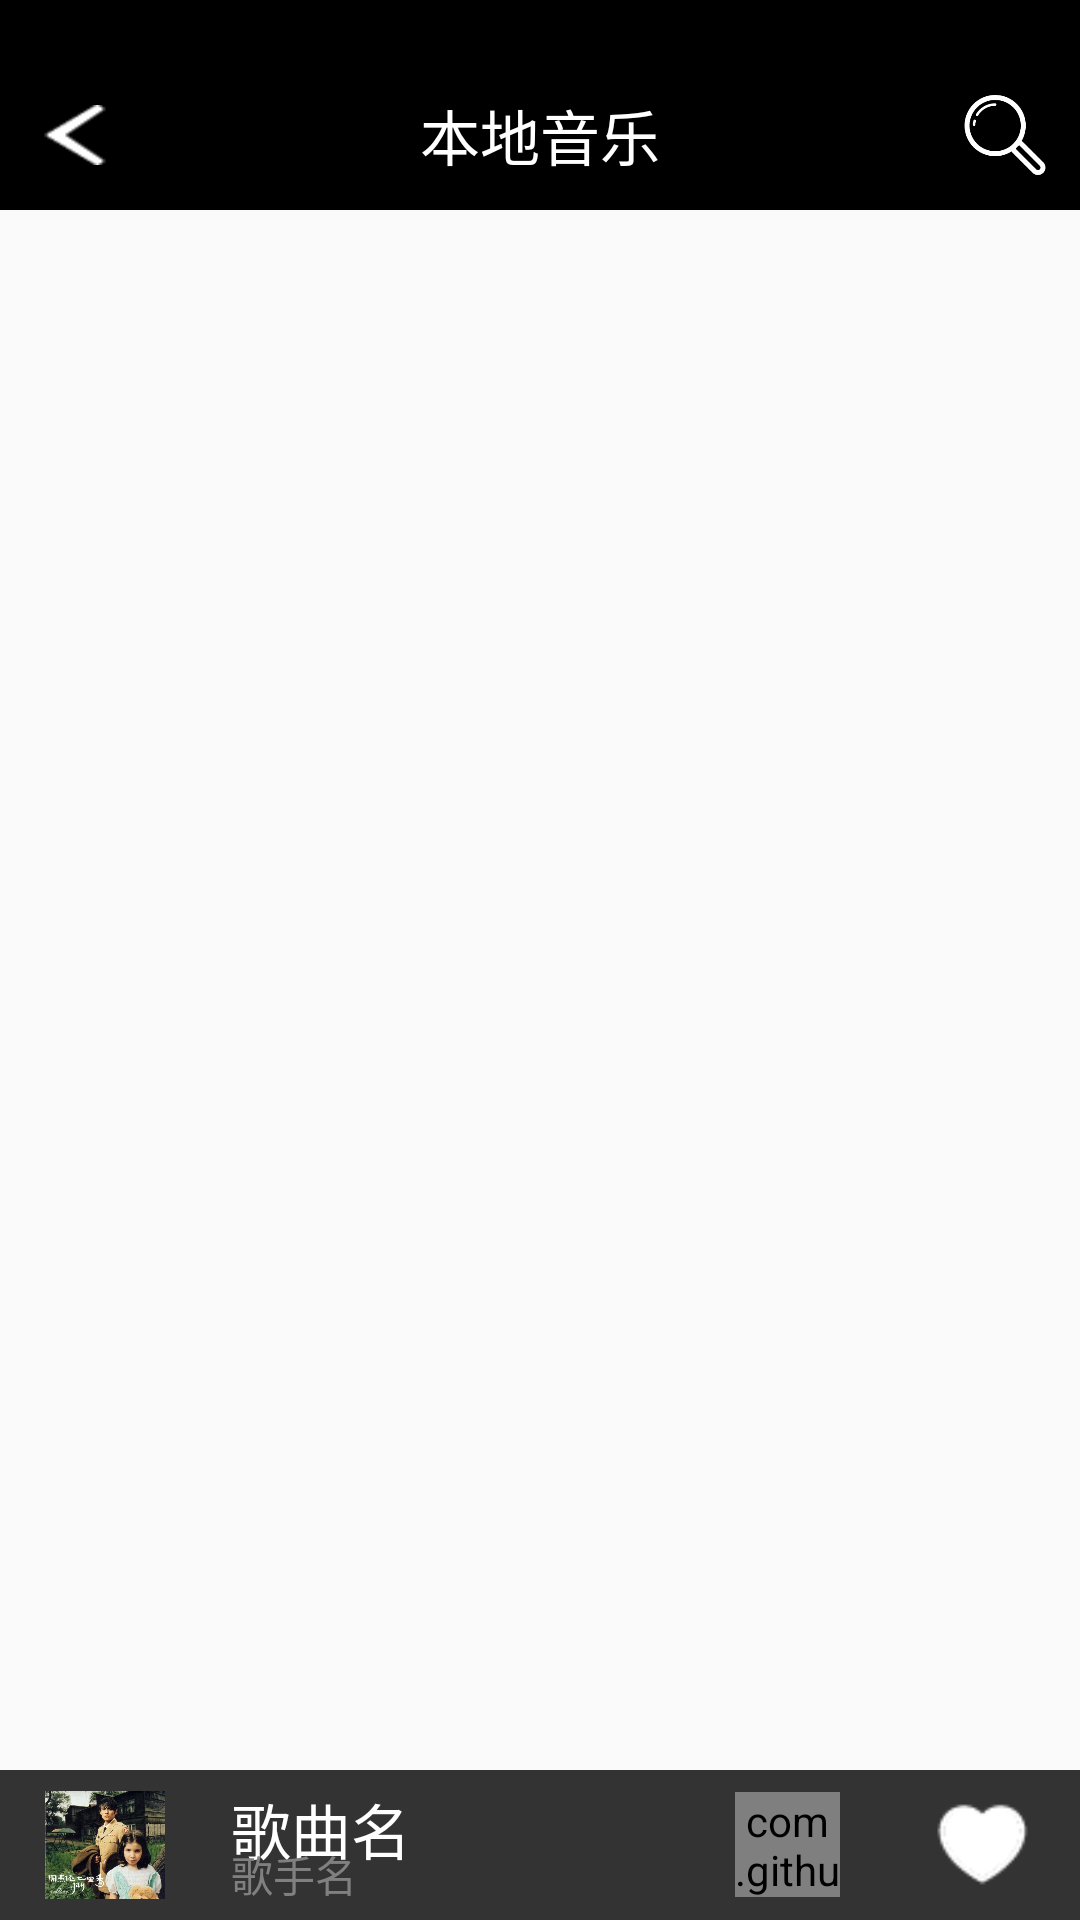

Layout XML and referenced resources for this Android screen:
<!-- AndroidManifest.xml: application theme AppTheme -->
<!-- res/layout/layout_list_base_activity.xml -->
<?xml version="1.0" encoding="utf-8"?>
<RelativeLayout xmlns:android="http://schemas.android.com/apk/res/android"
    android:layout_width="match_parent"
    android:layout_height="match_parent">
    <View
        android:layout_alignParentTop="true"
        android:background="@color/black"
        android:layout_width="match_parent"
        android:layout_height="20dp"/>
    <RelativeLayout
        android:layout_marginTop="20dp"
        android:id="@+id/title_bar"
        android:layout_width="match_parent"
        android:layout_height="50dp"
        android:background="@color/black">

        <Button
            android:id="@+id/btn_setting"
            android:layout_width="30dp"
            android:layout_height="20dp"
            android:layout_alignParentStart="true"
            android:layout_marginStart="10dp"
            android:layout_marginTop="15dp"
            android:background="@drawable/icon_player_exit" />

        <TextView
            android:layout_width="wrap_content"
            android:layout_height="wrap_content"
            android:layout_centerInParent="true"
            android:text="本地音乐"
            android:textColor="@color/white"
            android:textSize="20sp" />

        <Button
            android:id="@+id/btn_search"
            android:layout_width="30dp"
            android:layout_height="30dp"
            android:layout_alignParentEnd="true"
            android:layout_marginEnd="10dp"
            android:layout_marginTop="10dp"
            android:background="@drawable/icon_search" />
    </RelativeLayout>

    <FrameLayout
        android:id="@+id/content"
        android:layout_width="match_parent"
        android:layout_height="500dp"
        android:layout_below="@+id/title_bar"
        android:layout_above="@+id/include" />

    <include
        layout="@layout/layout_small_play_veiw"
        android:layout_width="match_parent"
        android:layout_height="50dp"
        android:layout_alignParentBottom="true"
        android:id="@+id/include" />
</RelativeLayout>
<!-- res/layout/layout_small_play_veiw.xml (included above) -->
<?xml version="1.0" encoding="utf-8"?>
<RelativeLayout xmlns:android="http://schemas.android.com/apk/res/android"
    android:layout_width="match_parent"
    android:layout_height="50dp"
    android:background="#333">

    <ImageView
        android:id="@+id/mini_album"
        android:layout_width="40dp"
        android:layout_height="40dp"
        android:layout_centerVertical="true"
        android:layout_marginStart="15dp"
        android:clickable="true"
        android:foreground="?android:attr/selectableItemBackground"
        android:src="@drawable/zjl" />

    <include
        layout="@layout/play_mini_circle"
        android:layout_width="35dp"
        android:layout_height="35dp"
        android:layout_alignParentEnd="true"
        android:layout_centerVertical="true"
        android:layout_marginEnd="80dp" />

    <ImageView
        android:id="@+id/mini_favorite"
        android:layout_width="35dp"
        android:layout_height="35dp"
        android:layout_alignParentEnd="true"
        android:layout_centerVertical="true"
        android:layout_marginEnd="15dp"
        android:src="@drawable/icon_play_favorite_white" />

    <TextView
        android:id="@+id/song_name"
        android:layout_width="wrap_content"
        android:layout_height="wrap_content"
        android:layout_alignTop="@+id/mini_album"
        android:layout_marginStart="22dp"
        android:layout_toEndOf="@+id/mini_album"
        android:text="歌曲名"
        android:textColor="@color/white"
        android:textSize="20sp" />

    <TextView
        android:id="@+id/artist_name"
        android:layout_width="wrap_content"
        android:layout_height="wrap_content"
        android:layout_alignBottom="@+id/mini_album"
        android:layout_alignStart="@+id/song_name"
        android:text="歌手名"
        android:textColor="@color/gray"
        android:textSize="14sp" />
</RelativeLayout>
<!-- res/layout/play_mini_circle.xml (included above) -->
<?xml version="1.0" encoding="utf-8"?>
<FrameLayout xmlns:android="http://schemas.android.com/apk/res/android"
    xmlns:app="http://schemas.android.com/apk/res-auto"
    android:layout_width="wrap_content"
    android:layout_height="wrap_content">

    <de.hdodenhof.circleimageview.CircleImageView
        android:foreground="?android:attr/selectableItemBackground"
        android:id="@+id/mini_play"
        android:layout_marginTop="1dp"
        android:layout_marginStart="1dp"
        android:layout_width="33dp"
        android:layout_height="33dp"
        android:background="@drawable/icon_play_start" />

    <com.github.lzyzsd.circleprogress.DonutProgress
        android:id="@+id/play_circle_progress"
        app:donut_finished_color="@color/red"
        app:donut_finished_stroke_width="5px"
        app:donut_progress="25"
        app:donut_text=""
        app:donut_unfinished_stroke_width="5px"
        android:layout_width="35dp"
        android:layout_height="35dp" />
</FrameLayout>
<!-- resources referenced by this layout -->
<resources>
  <color name="black">#000000</color>
  <color name="gray">#808080</color>
  <color name="red">#FF0000</color>
  <color name="white">#FFFFFF</color>
  <!-- drawable icon_play_favorite_white: png bitmap (drawable-hdpi, 422 bytes) -->
  <!-- drawable icon_play_start: png bitmap (drawable-hdpi, 777 bytes) -->
  <!-- drawable icon_player_exit: png bitmap (drawable-hdpi, 236 bytes) -->
  <!-- drawable icon_search: png bitmap (drawable-hdpi, 3141 bytes) -->
  <!-- drawable zjl: jpg bitmap (drawable-xxhdpi, 67870 bytes) -->
  <style name="AppTheme" parent="Theme.AppCompat.Light.DarkActionBar">
          
          <item name="colorPrimary">@color/colorPrimary</item>
          <item name="colorPrimaryDark">@color/black</item>
          <item name="colorAccent">@color/white</item>
  
      </style>
  <color name="colorPrimary">#3F51B5</color>
</resources>
